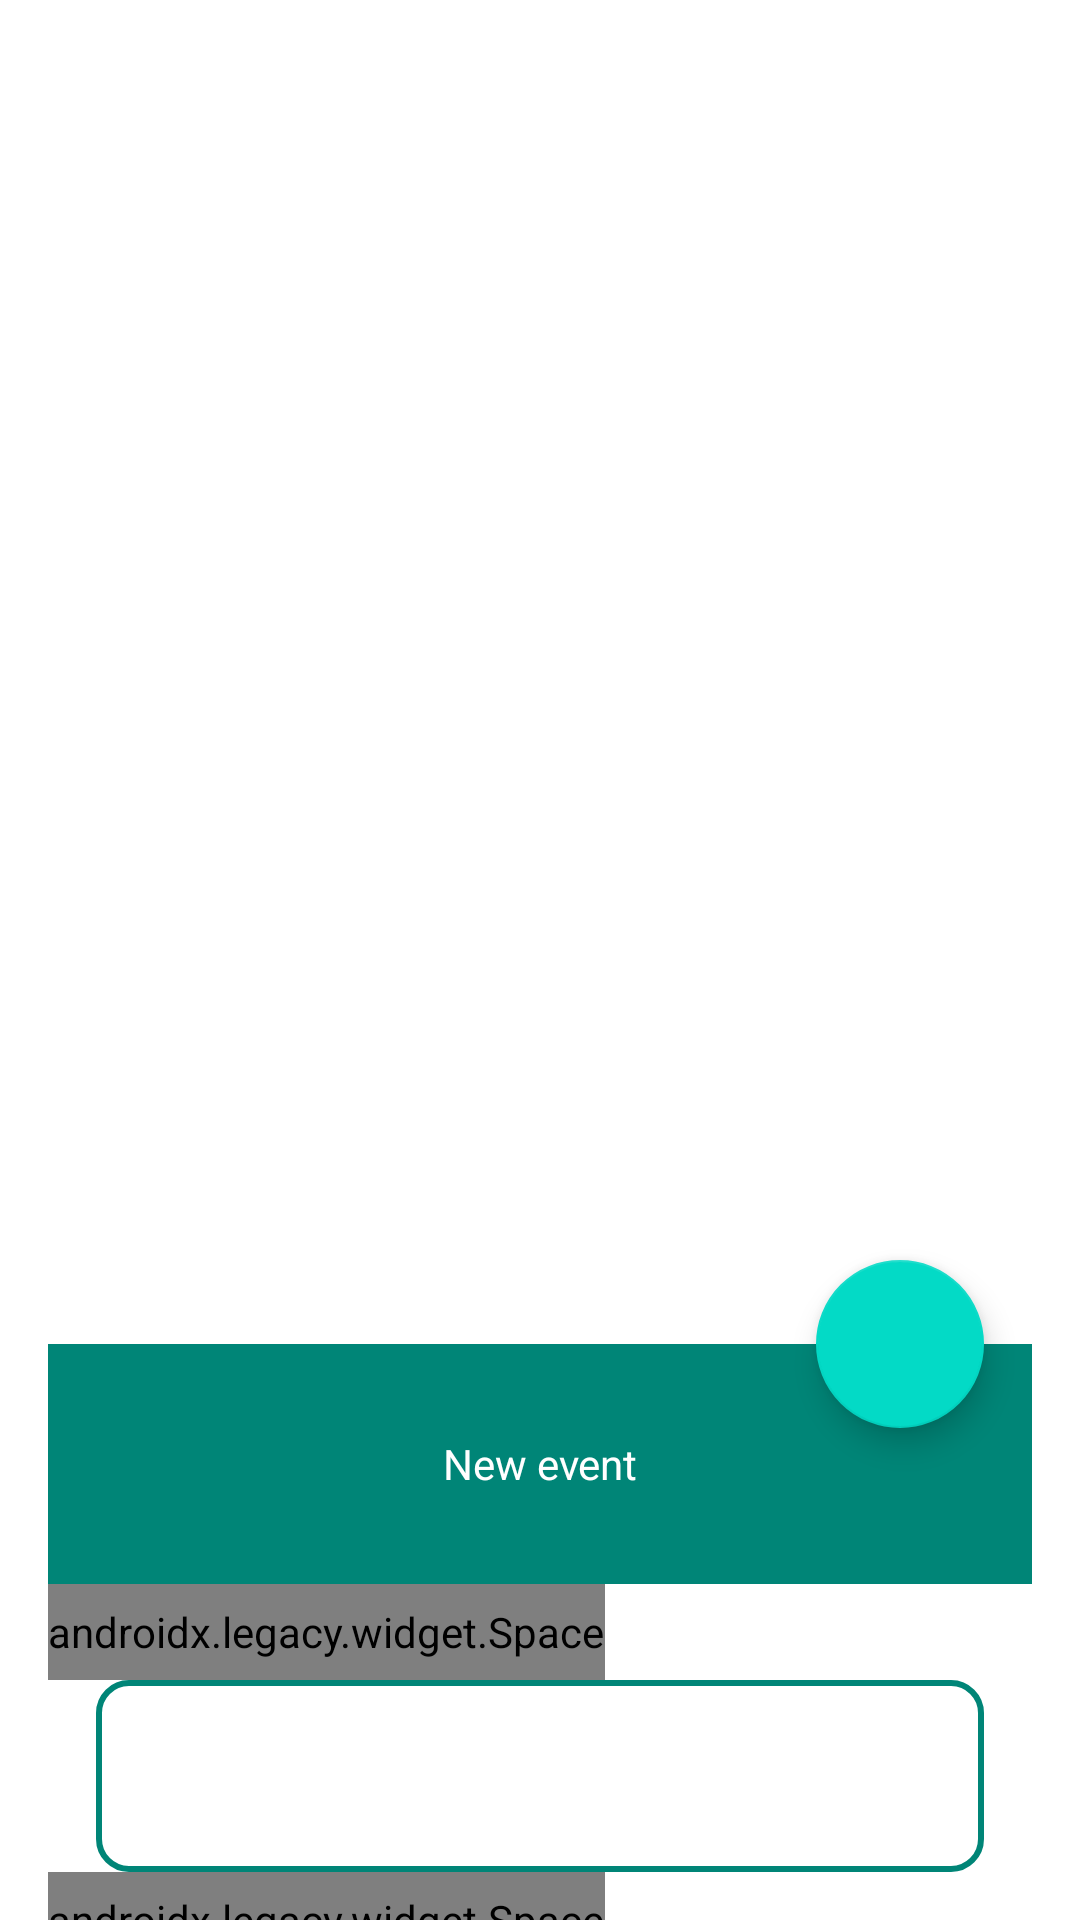

Write the Android layout XML for this screen, with the resource values it uses.
<!-- AndroidManifest.xml: application theme AppTheme -->
<!-- res/layout/edit_sessions_users_fragment.xml -->
<?xml version="1.0" encoding="utf-8"?>
<androidx.coordinatorlayout.widget.CoordinatorLayout xmlns:android="http://schemas.android.com/apk/res/android"
    xmlns:tools="http://schemas.android.com/tools"
    android:layout_width="match_parent"
    android:layout_height="match_parent"
    xmlns:app="http://schemas.android.com/apk/res-auto">

    <androidx.recyclerview.widget.RecyclerView
        android:id="@+id/rv_persons"
        android:clipToPadding="false"
        android:paddingBottom="@dimen/rw_padding_bottom"
        android:layout_width="match_parent"
        android:layout_height="match_parent"
        tools:listitem="@layout/li_persons" />

    <com.google.android.material.floatingactionbutton.FloatingActionButton
        android:id="@+id/fab_add_user"
        android:layout_width="wrap_content"
        android:layout_height="wrap_content"
        android:layout_margin="32dp"
        android:src="@drawable/ic_add_person"
        app:layout_anchor="@+id/bottom_sheet"
        app:layout_anchorGravity="top|end" />

    <include layout="@layout/bottom_sheet_add_new"/>

</androidx.coordinatorlayout.widget.CoordinatorLayout>
<!-- res/layout/li_persons.xml (included above) -->
<?xml version="1.0" encoding="utf-8"?>
<androidx.cardview.widget.CardView
    xmlns:android="http://schemas.android.com/apk/res/android"
    android:layout_width="match_parent"
    android:layout_height="wrap_content"
    xmlns:app="http://schemas.android.com/apk/res-auto"
    android:elevation="@dimen/cardview_elevation"
    app:cardCornerRadius="@dimen/cardview_corner_radius"
    android:layout_marginEnd="@dimen/cardview_margin"
    android:layout_marginTop="@dimen/cardview_margin"
    android:layout_marginStart="@dimen/cardview_margin">

    <RelativeLayout android:layout_width="wrap_content" android:layout_height="wrap_content" android:padding="8dp">

        <TextView
            android:id="@+id/tw_person_name"
            android:layout_width="wrap_content"
            android:layout_height="wrap_content"
            android:text="Ваня Иванов"
            android:textSize="20sp"
            android:ellipsize="end"
            android:textAppearance="@style/TextAppearance.MaterialComponents.Body1"
            />

        <ImageView
            android:id="@+id/btn_delete_person"
            android:layout_width="wrap_content"
            android:layout_height="wrap_content"
            android:src="@drawable/ic_delete"
            android:layout_alignParentRight="true">

        </ImageView>

    </RelativeLayout>
</androidx.cardview.widget.CardView>
<!-- res/layout/bottom_sheet_add_new.xml (included above) -->
<?xml version="1.0" encoding="utf-8"?>
<LinearLayout xmlns:android="http://schemas.android.com/apk/res/android"
    xmlns:app="http://schemas.android.com/apk/res-auto"
    android:id="@+id/bottom_sheet"
    android:layout_width="match_parent"
    android:layout_height="wrap_content"
    android:orientation="vertical"
    app:behavior_hideable="true"
    android:background="@color/cardview_light_background"
    android:layout_margin="16dp"
    app:layout_behavior="com.google.android.material.bottomsheet.BottomSheetBehavior">

    <TextView
        android:id="@+id/bottom_sheet_title_tw"
        android:layout_width="match_parent"
        android:layout_height="80dp"
        android:background="@color/colorPrimary"
        android:gravity="center"
        android:text="@string/add_session_bsh_title"
        android:textColor="@android:color/white" />

    <androidx.legacy.widget.Space
        android:layout_width="wrap_content"
        android:layout_height="32dp"/>

    <EditText
        android:id="@+id/edit_text_session"
        android:layout_width="match_parent"
        android:layout_height="64dp"
        android:layout_marginLeft="16dp"
        android:layout_marginRight="16dp"
        android:padding="16dp"
        android:background="@drawable/et_border"
        android:imeOptions="actionDone"
        android:singleLine="true"
        />

    <androidx.legacy.widget.Space
        android:layout_width="wrap_content"
        android:layout_height="32dp"/>

</LinearLayout>
<!-- resources referenced by this layout -->
<resources>
  <color name="colorPrimary">#008577</color>
  <dimen name="cardview_corner_radius">8dp</dimen>
  <dimen name="cardview_elevation">3dp</dimen>
  <dimen name="cardview_margin">8dp</dimen>
  <dimen name="rw_padding_bottom">8dp</dimen>
  <!-- drawable et_border (drawable) -->
  <?xml version="1.0" encoding="utf-8"?>
  <selector xmlns:android="http://schemas.android.com/apk/res/android">
      <item>
          <shape android:shape="rectangle">
              <solid android:color="#ffffff"/>
              <corners android:radius="10dp" />
              <stroke
                  android:width="2dp"
                  android:color="@color/colorPrimary"
                  />
          </shape>
      </item>
  
  </selector>
  <string name="add_session_bsh_title">New event</string>
  <style name="AppTheme" parent="Theme.MaterialComponents.Light.NoActionBar">
          
          <item name="colorPrimary">@color/colorPrimary</item>
          <item name="colorPrimaryDark">@color/colorPrimaryDark</item>
          <item name="colorAccent">@color/colorAccent</item>
      </style>
  <color name="colorPrimaryDark">#00574B</color>
  <color name="colorAccent">#D81B60</color>
</resources>
